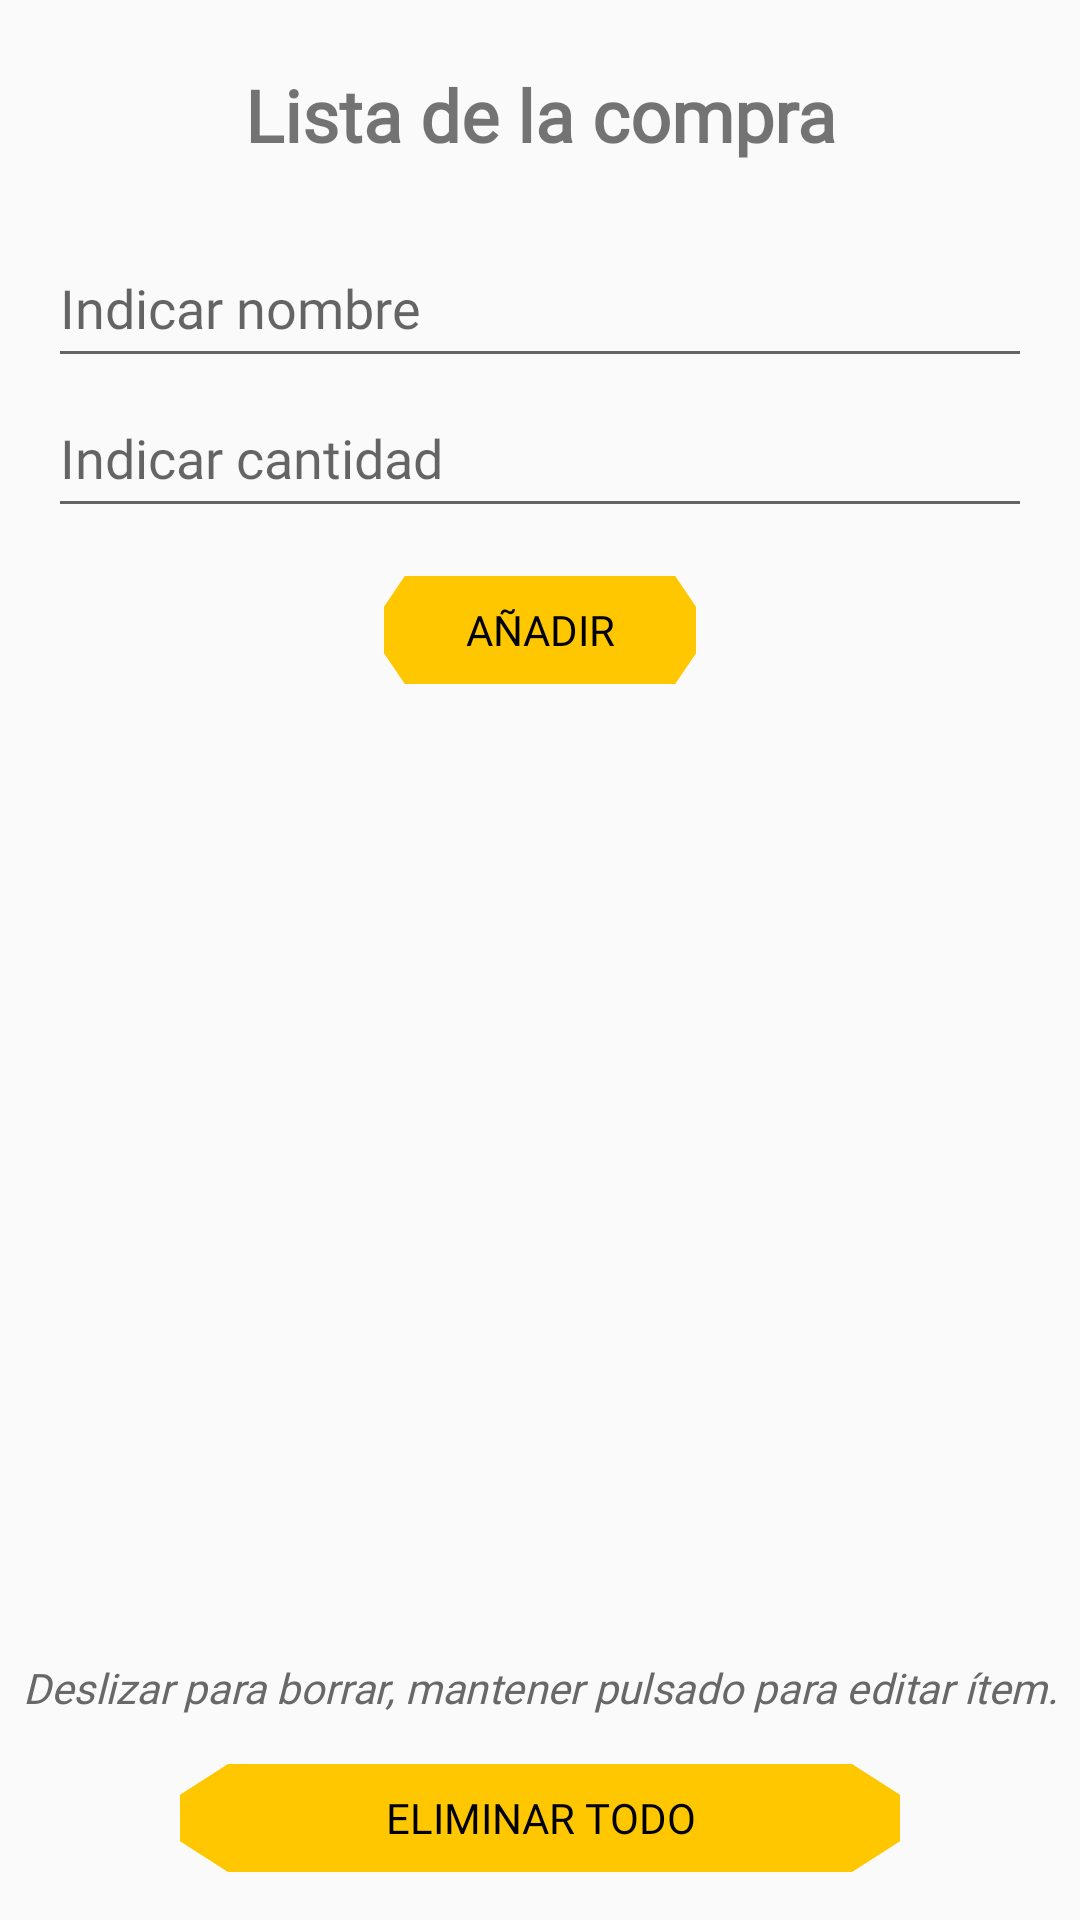

Android layout source for this screen:
<!-- AndroidManifest.xml: application theme Theme.AppCompat.DayNight -->
<!-- res/layout/activity_second.xml -->
<?xml version="1.0" encoding="utf-8"?>
<androidx.constraintlayout.widget.ConstraintLayout xmlns:android="http://schemas.android.com/apk/res/android"
    xmlns:app="http://schemas.android.com/apk/res-auto"
    xmlns:tools="http://schemas.android.com/tools"
    android:id="@+id/main"
    android:layout_width="match_parent"
    android:layout_height="match_parent"
    tools:context=".SecondActivity">

    <ListView
        android:id="@+id/list_second"
        android:layout_width="0dp"
        android:layout_height="0dp"
        android:layout_marginStart="16dp"
        android:layout_marginTop="24dp"
        android:layout_marginEnd="16dp"
        android:layout_marginBottom="8dp"
		android:fontFamily="@font/ncbgm"
        app:layout_constraintBottom_toTopOf="@+id/tV2_second"
        app:layout_constraintEnd_toEndOf="parent"
        app:layout_constraintHorizontal_bias="0.0"
        app:layout_constraintStart_toStartOf="parent"
        app:layout_constraintTop_toBottomOf="@+id/button_second" />

    <EditText
        android:id="@+id/text_second"
        android:layout_width="0dp"
        android:layout_height="50dp"
        android:layout_marginStart="16dp"
        android:layout_marginTop="76dp"
        android:layout_marginEnd="16dp"
        android:layout_weight="1"
        android:ems="10"
        android:fontFamily="@font/ncbgm"
        android:hint="@string/string_text_second"
        android:inputType="text"
        app:layout_constraintEnd_toEndOf="parent"
        app:layout_constraintStart_toStartOf="parent"
        app:layout_constraintTop_toTopOf="parent" />

    <Button
        android:id="@+id/button_second"
        android:layout_width="0dp"
        android:layout_height="36dp"
        android:layout_marginStart="128dp"
        android:layout_marginTop="16dp"
        android:layout_marginEnd="128dp"
        android:background="@drawable/btn_octagon_add"
        android:backgroundTint="@null"
        android:backgroundTintMode="add"
        android:fontFamily="@font/ncbgm"
        android:text="@string/button_second"
        android:textColor="#000000"
        app:backgroundTint="@null"
        app:layout_constraintEnd_toEndOf="parent"
        app:layout_constraintHorizontal_bias="0.0"
        app:layout_constraintStart_toStartOf="parent"
        app:layout_constraintTop_toBottomOf="@+id/text2_second" />

    <TextView
        android:id="@+id/tV1_second"
        android:layout_width="wrap_content"
        android:layout_height="wrap_content"
        android:fontFamily="@font/ncbgm"
        android:text="@string/string_tV1_second"
        android:textAlignment="center"
        android:textSize="24sp"
        android:textStyle="bold"
        app:layout_constraintBottom_toTopOf="@+id/text_second"
        app:layout_constraintEnd_toEndOf="parent"
        app:layout_constraintStart_toStartOf="parent"
        app:layout_constraintTop_toTopOf="parent" />

    <TextView
        android:id="@+id/tV2_second"
        android:layout_width="0dp"
        android:layout_height="wrap_content"
        android:layout_marginTop="8dp"
        android:layout_marginBottom="8dp"
        android:fontFamily="@font/ncbgm"
        android:text="@string/tV2_second"
        android:textAlignment="center"
        android:textColor="#686868"
        android:textStyle="italic"
        app:layout_constraintBottom_toTopOf="@+id/delbutton_second"
        app:layout_constraintEnd_toEndOf="parent"
        app:layout_constraintStart_toStartOf="parent"
        app:layout_constraintTop_toBottomOf="@+id/list_second" />

    <Button
        android:id="@+id/delbutton_second"
        android:layout_width="wrap_content"
        android:layout_height="36dp"
        android:layout_marginTop="8dp"
        android:layout_marginBottom="16dp"
        android:background="@drawable/btn_octagon_add"
        android:backgroundTint="@null"
        android:fontFamily="@font/ncbgm"
        android:text="@string/delbutton_second"
        android:textAlignment="center"
        android:textColor="#000000"
        app:backgroundTint="@null"
        app:layout_constraintBottom_toBottomOf="parent"
        app:layout_constraintEnd_toEndOf="parent"
        app:layout_constraintStart_toStartOf="parent"
        app:layout_constraintTop_toBottomOf="@+id/tV2_second" />

    <EditText
        android:id="@+id/text2_second"
        android:layout_width="0dp"
        android:layout_height="50dp"
        android:layout_marginStart="16dp"
        android:layout_marginEnd="16dp"
        android:ems="10"
        android:fontFamily="@font/ncbgm"
        android:hint="@string/string_text2_second"
        android:inputType="number"
		android:maxLength="9"
		android:digits="0123456789"
        app:layout_constraintEnd_toEndOf="parent"
        app:layout_constraintStart_toStartOf="parent"
        app:layout_constraintTop_toBottomOf="@+id/text_second" />

</androidx.constraintlayout.widget.ConstraintLayout>
<!-- resources referenced by this layout -->
<resources>
  <!-- drawable btn_octagon_add (drawable) -->
  <?xml version="1.0" encoding="utf-8"?>
  <vector xmlns:android="http://schemas.android.com/apk/res/android"
      android:width="240dp"
      android:height="56dp"
      android:viewportWidth="240"
      android:viewportHeight="56">
  	
  	<path
          android:fillColor="#FFC700"
          android:pathData="M16,0 L224,0 L240,16 L240,40 L224,56 L16,56 L0,40 L0,16 Z"/>
  </vector>
  <string name="button_second">Añadir</string>
  <string name="delbutton_second">Eliminar todo</string>
  <string name="string_tV1_second">Lista de la compra</string>
  <string name="string_text2_second">Indicar cantidad</string>
  <string name="string_text_second">Indicar nombre</string>
  <string name="tV2_second">Deslizar para borrar, mantener pulsado para editar ítem.</string>
</resources>
